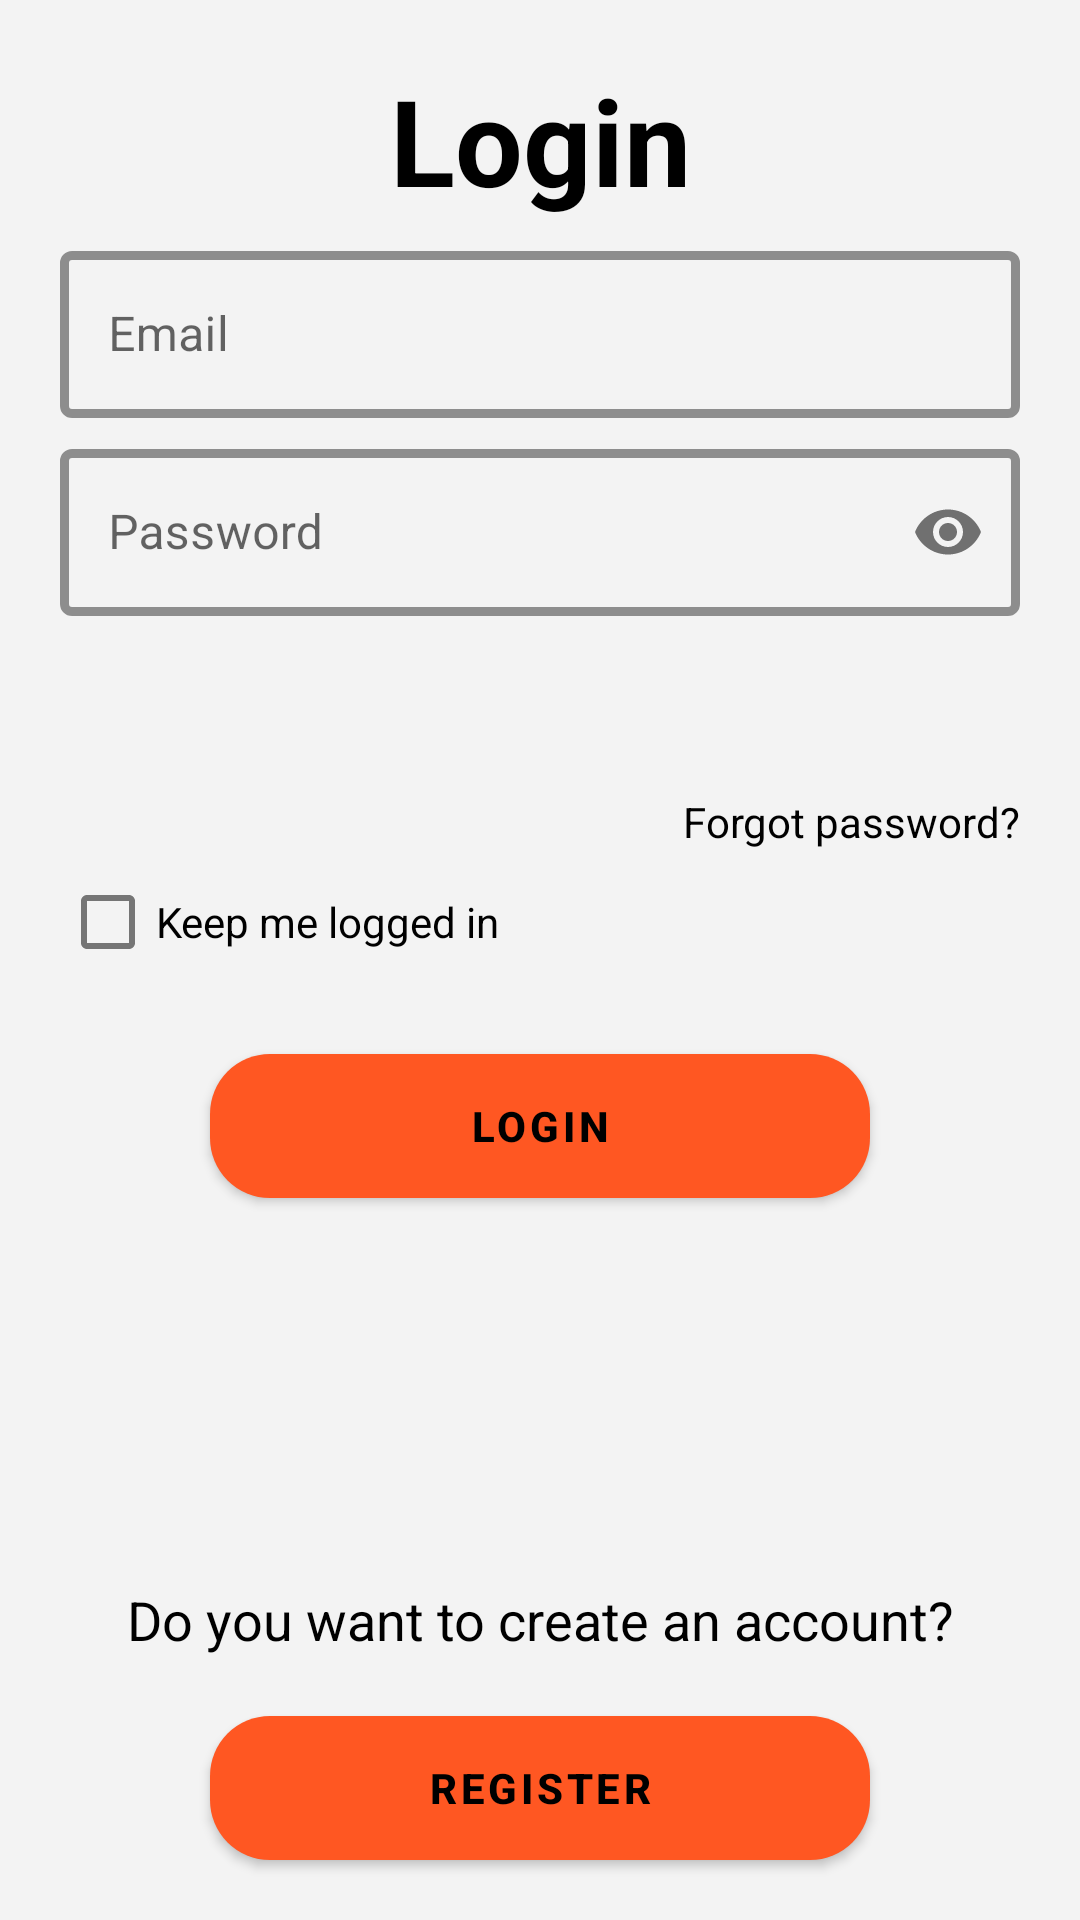

Produce the Android XML layout that renders to this screen, including the resource entries it uses.
<!-- AndroidManifest.xml: fallback theme Theme.MaterialComponents.DayNight.NoActionBar -->
<!-- res/layout/layout_login.xml -->
<?xml version="1.0" encoding="utf-8"?>
<RelativeLayout xmlns:android="http://schemas.android.com/apk/res/android"
    xmlns:app="http://schemas.android.com/apk/res-auto"
    android:layout_width="match_parent"
    android:layout_height="match_parent"
    android:background="@color/app_background"
    android:orientation="vertical">


    <TextView
        android:id="@+id/pageTitleLogin"
        android:layout_width="match_parent"
        android:layout_height="wrap_content"
        android:layout_marginTop="20dp"
        android:gravity="center"
        android:text="@string/title_fragment_login"
        android:textColor="@color/colorText"
        android:textSize="40sp"
        android:textStyle="bold" />

    <LinearLayout
        android:id="@+id/authFieldsLogin"
        android:layout_width="match_parent"
        android:layout_height="wrap_content"
        android:layout_below="@id/pageTitleLogin"
        android:orientation="vertical">

        <com.google.android.material.textfield.TextInputLayout
            android:id="@+id/inputLayoutEmail"
            style="@style/TextInputLayout.MainColors"
            android:layout_width="match_parent"
            android:layout_height="wrap_content"
            android:layout_marginStart="20dp"
            android:layout_marginTop="5dp"
            android:layout_marginEnd="20dp"
            android:hint="@string/email_hint">

            <com.google.android.material.textfield.TextInputEditText
                android:id="@+id/inputLayoutEmailText"
                android:layout_width="match_parent"
                android:layout_height="wrap_content"
                android:inputType="textEmailAddress"
                android:textColor="@color/colorText" />
        </com.google.android.material.textfield.TextInputLayout>


        <com.google.android.material.textfield.TextInputLayout
            android:id="@+id/inputLayoutPassword"
            style="@style/TextInputLayout.MainColors"
            android:layout_width="match_parent"
            android:layout_height="wrap_content"
            android:layout_marginStart="20dp"
            android:layout_marginTop="5dp"
            android:layout_marginEnd="20dp"
            android:hint="@string/password_hint"
            app:passwordToggleEnabled="true">

            <com.google.android.material.textfield.TextInputEditText
                android:id="@+id/inputLayoutPasswordText"
                android:layout_width="match_parent"
                android:layout_height="wrap_content"
                android:inputType="textPassword"
                android:textColor="@color/colorText" />

        </com.google.android.material.textfield.TextInputLayout>

        <TextView
            android:id="@+id/errorTextLogin"
            android:layout_width="match_parent"
            android:layout_height="wrap_content"
            android:layout_marginStart="20dp"
            android:layout_marginTop="20dp"
            android:layout_marginEnd="20dp"
            android:text="@string/authError"
            android:textAlignment="center"
            android:textColor="@color/colorTextError"
            android:textSize="14sp"
            android:visibility="invisible" />
    </LinearLayout>

    <TextView
        android:id="@+id/forgotPasswordText"
        android:layout_width="wrap_content"
        android:layout_height="wrap_content"
        android:layout_below="@id/authFieldsLogin"
        android:layout_alignParentEnd="true"
        android:layout_marginStart="20dp"
        android:layout_marginTop="20dp"
        android:layout_marginEnd="20dp"
        android:text="@string/forgot_password"
        android:textColor="@color/colorText" />

    <com.google.android.material.checkbox.MaterialCheckBox
        android:id="@+id/checkboxKeepMeLoggedIn"
        android:layout_width="wrap_content"
        android:layout_height="wrap_content"
        android:layout_below="@id/forgotPasswordText"
        android:layout_marginStart="20dp"
        android:layout_marginEnd="20dp"
        android:background="@color/app_background"
        android:text="@string/keep_user_logged_in"
        android:textColor="@color/colorText" />

    <com.google.android.material.button.MaterialButton
        android:id="@+id/buttonLogin"
        android:layout_width="match_parent"
        android:layout_height="wrap_content"
        android:layout_below="@id/checkboxKeepMeLoggedIn"
        android:layout_marginStart="70dp"
        android:layout_marginTop="20dp"
        android:layout_marginEnd="70dp"
        android:background="@drawable/button_background_20"
        android:text="@string/login"
        android:textColor="@color/colorText"
        android:textStyle="bold"
        app:backgroundTint="@color/colorAccent" />

    <TextView
        android:layout_width="match_parent"
        android:layout_height="wrap_content"
        android:layout_above="@id/buttonRegister"
        android:layout_marginBottom="20dp"
        android:gravity="center"
        android:text="@string/no_account"
        android:textColor="@color/colorText"
        android:textSize="18sp" />

    <com.google.android.material.button.MaterialButton
        android:id="@+id/buttonRegister"
        android:layout_width="match_parent"
        android:layout_height="wrap_content"
        android:layout_alignParentBottom="true"
        android:layout_marginStart="70dp"
        android:layout_marginEnd="70dp"
        android:layout_marginBottom="20dp"
        android:background="@drawable/button_background_20"
        android:text="@string/register"
        android:textColor="@color/colorText"
        android:textStyle="bold"
        app:backgroundTint="@color/colorAccent" />

</RelativeLayout>
<!-- resources referenced by this layout -->
<resources>
  <color name="app_background">#F3F3F3</color>
  <color name="colorAccent">#FF5722</color>
  <color name="colorText">@color/black</color>
  <color name="colorTextError">#FF0000</color>
  <!-- drawable button_background_20 (drawable) -->
  <?xml version="1.0" encoding="utf-8"?>
  <shape xmlns:android="http://schemas.android.com/apk/res/android"
      android:shape="rectangle">
  
      <corners android:radius="20dp" />
      <solid android:color="@color/colorAccent" />
  </shape>
  <string name="authError" translatable="false">%s</string>
  <string name="email_hint" translatable="false">Email</string>
  <string name="forgot_password">Forgot password?</string>
  <string name="keep_user_logged_in">Keep me logged in</string>
  <string name="login">Login</string>
  <string name="no_account">Do you want to create an account?</string>
  <string name="password_hint" translatable="false">Password</string>
  <string name="register">Register</string>
  <string name="title_fragment_login">Login</string>
  <style name="TextInputLayout.MainColors" parent="Widget.MaterialComponents.TextInputLayout.OutlinedBox">
          <item name="boxStrokeColor">@color/white</item>
          <item name="hintTextColor">@color/colorAccent</item>
          <item name="placeholderTextColor">@color/colorAccent</item>
          <item name="boxStrokeWidthFocused">3dp</item>
          <item name="boxStrokeWidth">3dp</item>
      </style>
  <color name="black">#FF000000</color>
  <color name="white">#FFFFFFFF</color>
</resources>
